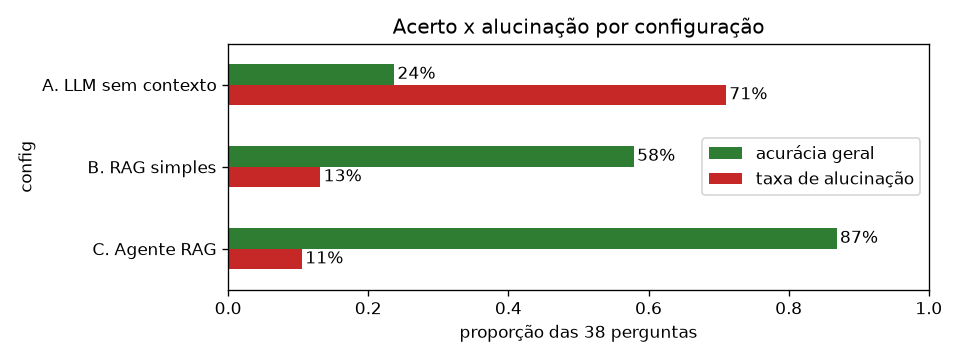

The table this chart was drawn from, first rows:
config, acurácia geral, acerto nas respondíveis, recusa correta (não consta), taxa de alucinação, recusa indevida, JSON válido, citação correta
A. LLM sem contexto, 0.237, 0.179, 0.400, 0.711, 0.071, , 
B. RAG simples, 0.579, 0.464, 0.900, 0.132, 0.393, , 
C. Agente RAG, 0.868, 0.821, 1.000, 0.105, 0.036, 1.000, 0.926
